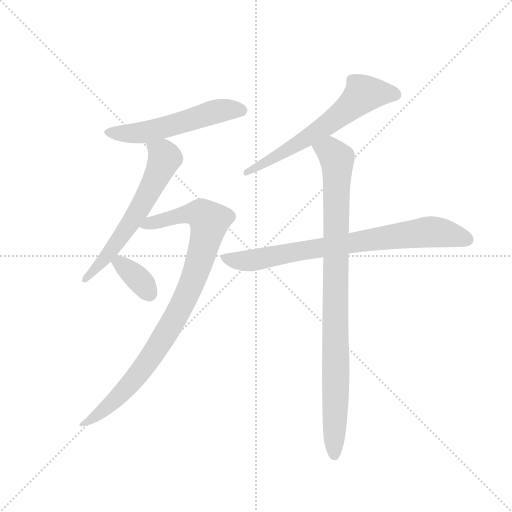
t = 0.00 s
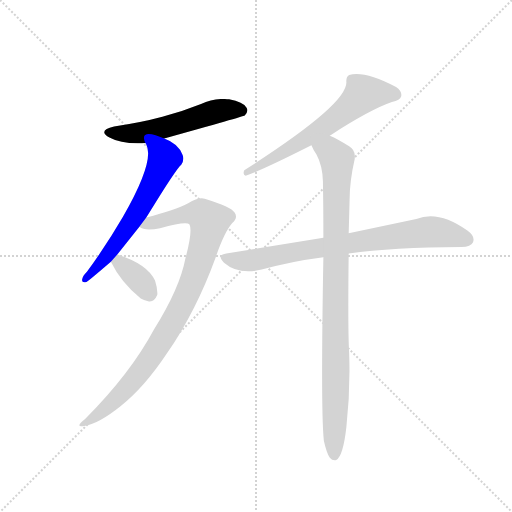
t = 1.14 s
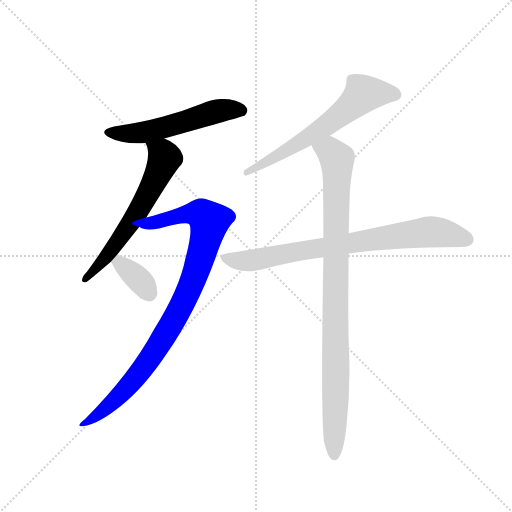
t = 2.28 s
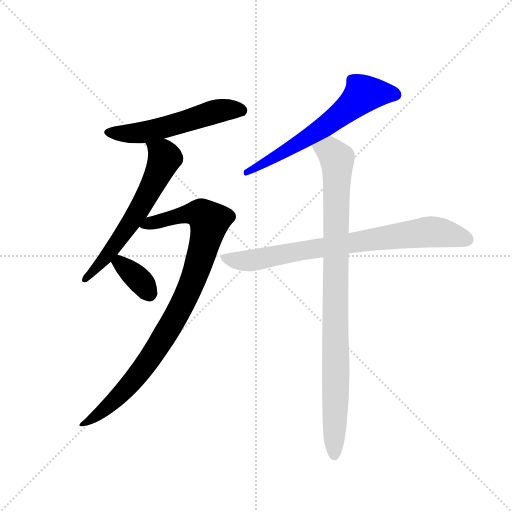
t = 3.42 s
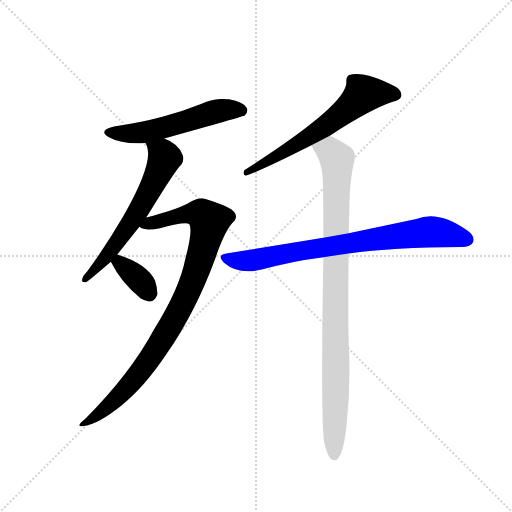
t = 4.55 s
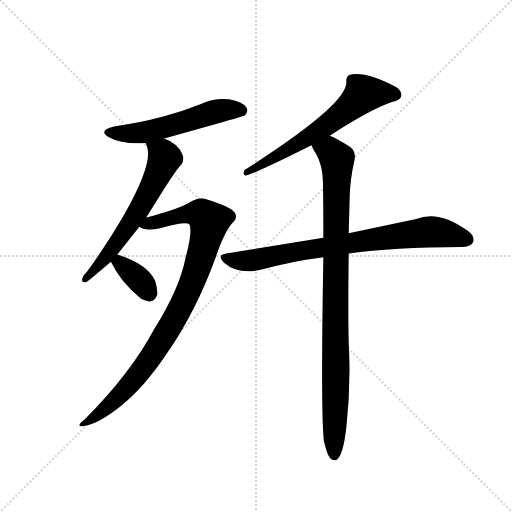
t = 5.69 s

The animated SVG that drew these frames (rendered in a browser with its animation timeline set to each time). Animation: 7 CSS @keyframes rules; one cycle of 5.69 s.

<svg version="1.1" viewBox="0 0 1024 1024" xmlns="http://www.w3.org/2000/svg">
  <g stroke="lightgray" stroke-dasharray="1,1" stroke-width="1" transform="scale(4, 4)">
    <line x1="0" y1="0" x2="256" y2="256"></line>
    <line x1="256" y1="0" x2="0" y2="256"></line>
    <line x1="128" y1="0" x2="128" y2="256"></line>
    <line x1="0" y1="128" x2="256" y2="128"></line>
  </g>
  <g transform="scale(0.92, -0.92) translate(60, -850)">
    <style type="text/css">
      
        @keyframes keyframes0 {
          from {
            stroke: blue;
            stroke-dashoffset: 551;
            stroke-width: 128;
          }
          64% {
            animation-timing-function: step-end;
            stroke: blue;
            stroke-dashoffset: 0;
            stroke-width: 128;
          }
          to {
            stroke: black;
            stroke-width: 1024;
          }
        }
        #make-me-a-hanzi-animation-0 {
          animation: keyframes0 0.6984049479166666s both;
          animation-delay: 0s;
          animation-timing-function: linear;
        }
      
        @keyframes keyframes1 {
          from {
            stroke: blue;
            stroke-dashoffset: 615;
            stroke-width: 128;
          }
          67% {
            animation-timing-function: step-end;
            stroke: blue;
            stroke-dashoffset: 0;
            stroke-width: 128;
          }
          to {
            stroke: black;
            stroke-width: 1024;
          }
        }
        #make-me-a-hanzi-animation-1 {
          animation: keyframes1 0.75048828125s both;
          animation-delay: 0.6984049479166666s;
          animation-timing-function: linear;
        }
      
        @keyframes keyframes2 {
          from {
            stroke: blue;
            stroke-dashoffset: 936;
            stroke-width: 128;
          }
          75% {
            animation-timing-function: step-end;
            stroke: blue;
            stroke-dashoffset: 0;
            stroke-width: 128;
          }
          to {
            stroke: black;
            stroke-width: 1024;
          }
        }
        #make-me-a-hanzi-animation-2 {
          animation: keyframes2 1.01171875s both;
          animation-delay: 1.4488932291666665s;
          animation-timing-function: linear;
        }
      
        @keyframes keyframes3 {
          from {
            stroke: blue;
            stroke-dashoffset: 358;
            stroke-width: 128;
          }
          54% {
            animation-timing-function: step-end;
            stroke: blue;
            stroke-dashoffset: 0;
            stroke-width: 128;
          }
          to {
            stroke: black;
            stroke-width: 1024;
          }
        }
        #make-me-a-hanzi-animation-3 {
          animation: keyframes3 0.5413411458333334s both;
          animation-delay: 2.4606119791666665s;
          animation-timing-function: linear;
        }
      
        @keyframes keyframes4 {
          from {
            stroke: blue;
            stroke-dashoffset: 639;
            stroke-width: 128;
          }
          68% {
            animation-timing-function: step-end;
            stroke: blue;
            stroke-dashoffset: 0;
            stroke-width: 128;
          }
          to {
            stroke: black;
            stroke-width: 1024;
          }
        }
        #make-me-a-hanzi-animation-4 {
          animation: keyframes4 0.77001953125s both;
          animation-delay: 3.001953125s;
          animation-timing-function: linear;
        }
      
        @keyframes keyframes5 {
          from {
            stroke: blue;
            stroke-dashoffset: 789;
            stroke-width: 128;
          }
          72% {
            animation-timing-function: step-end;
            stroke: blue;
            stroke-dashoffset: 0;
            stroke-width: 128;
          }
          to {
            stroke: black;
            stroke-width: 1024;
          }
        }
        #make-me-a-hanzi-animation-5 {
          animation: keyframes5 0.89208984375s both;
          animation-delay: 3.77197265625s;
          animation-timing-function: linear;
        }
      
        @keyframes keyframes6 {
          from {
            stroke: blue;
            stroke-dashoffset: 957;
            stroke-width: 128;
          }
          76% {
            animation-timing-function: step-end;
            stroke: blue;
            stroke-dashoffset: 0;
            stroke-width: 128;
          }
          to {
            stroke: black;
            stroke-width: 1024;
          }
        }
        #make-me-a-hanzi-animation-6 {
          animation: keyframes6 1.02880859375s both;
          animation-delay: 4.6640625s;
          animation-timing-function: linear;
        }
      
    </style>
    
      <path d="M 297 549 Q 469 597 472 599 Q 481 608 476 616 Q 469 628 438 634 Q 407 638 377 624 Q 337 608 293 596 Q 245 583 188 575 Q 151 566 178 551 Q 205 536 256 539 L 297 549 Z" fill="lightgray"></path>
    
      <path d="M 195 297 L 243 357 L 258 377 Q 322 482 334 492 Q 341 502 337 513 Q 328 538 297 549 C 269 561 244 566 256 539 Q 257 538 258 536 Q 277 500 207 378 Q 174 321 129 259 Q 120 250 119 244 Q 116 234 128 237 Q 131 238 181 281 L 195 297 Z" fill="lightgray"></path>
    
      <path d="M 243 357 Q 255 347 288 354 Q 346 370 352 362 Q 359 347 343 288 Q 331 224 275 134 Q 223 37 125 -61 Q 101 -80 123 -76 Q 153 -72 202 -33 Q 253 7 303 82 Q 366 173 409 291 Q 428 346 445 365 Q 458 377 450 388 Q 443 400 385 418 Q 372 422 349 408 Q 321 393 258 377 C 229 369 214 365 243 357 Z" fill="lightgray"></path>
    
      <path d="M 181 281 Q 203 236 246 201 Q 252 197 262 195 Q 275 192 282 209 Q 283 221 277 240 Q 261 276 195 297 C 169 306 169 306 181 281 Z" fill="lightgray"></path>
    
      <path d="M 657 555 Q 745 612 792 628 Q 810 632 812 640 Q 815 652 801 661 Q 732 697 699 687 Q 692 683 693 671 Q 694 622 471 480 Q 467 470 474 468 Q 504 477 617 534 L 657 555 Z" fill="lightgray"></path>
    
      <path d="M 698 299 Q 794 312 943 313 Q 964 314 968 323 Q 974 336 956 349 Q 893 394 845 374 L 698 343 L 643 333 L 432 299 Q 410 296 427 279 Q 458 252 509 264 Q 572 282 643 291 L 698 299 Z" fill="lightgray"></path>
    
      <path d="M 644 -108 Q 650 -135 657 -145 Q 663 -152 671 -150 Q 686 -141 693 -78 Q 702 3 699 83 Q 696 135 698 299 L 698 343 Q 699 377 700 416 Q 700 456 711 504 Q 714 523 699 532 Q 674 548 657 555 C 630 568 603 560 617 534 Q 621 524 628 514 Q 641 490 642 456 Q 643 401 643 333 L 643 291 Q 637 -42 644 -108 Z" fill="lightgray"></path>
    
    
      <clipPath id="make-me-a-hanzi-clip-0">
        <path d="M 297 549 Q 469 597 472 599 Q 481 608 476 616 Q 469 628 438 634 Q 407 638 377 624 Q 337 608 293 596 Q 245 583 188 575 Q 151 566 178 551 Q 205 536 256 539 L 297 549 Z"></path>
      </clipPath>
      <path clip-path="url(#make-me-a-hanzi-clip-0)" d="M 180 564 L 246 561 L 305 573 L 417 610 L 468 608" fill="none" id="make-me-a-hanzi-animation-0" stroke-dasharray="423 846" stroke-linecap="round"></path>
    
      <clipPath id="make-me-a-hanzi-clip-1">
        <path d="M 195 297 L 243 357 L 258 377 Q 322 482 334 492 Q 341 502 337 513 Q 328 538 297 549 C 269 561 244 566 256 539 Q 257 538 258 536 Q 277 500 207 378 Q 174 321 129 259 Q 120 250 119 244 Q 116 234 128 237 Q 131 238 181 281 L 195 297 Z"></path>
      </clipPath>
      <path clip-path="url(#make-me-a-hanzi-clip-1)" d="M 266 535 L 297 511 L 285 474 L 237 385 L 164 282 L 126 244" fill="none" id="make-me-a-hanzi-animation-1" stroke-dasharray="487 974" stroke-linecap="round"></path>
    
      <clipPath id="make-me-a-hanzi-clip-2">
        <path d="M 243 357 Q 255 347 288 354 Q 346 370 352 362 Q 359 347 343 288 Q 331 224 275 134 Q 223 37 125 -61 Q 101 -80 123 -76 Q 153 -72 202 -33 Q 253 7 303 82 Q 366 173 409 291 Q 428 346 445 365 Q 458 377 450 388 Q 443 400 385 418 Q 372 422 349 408 Q 321 393 258 377 C 229 369 214 365 243 357 Z"></path>
      </clipPath>
      <path clip-path="url(#make-me-a-hanzi-clip-2)" d="M 250 359 L 354 386 L 378 384 L 395 368 L 357 234 L 294 114 L 213 4 L 171 -38 L 127 -69" fill="none" id="make-me-a-hanzi-animation-2" stroke-dasharray="808 1616" stroke-linecap="round"></path>
    
      <clipPath id="make-me-a-hanzi-clip-3">
        <path d="M 181 281 Q 203 236 246 201 Q 252 197 262 195 Q 275 192 282 209 Q 283 221 277 240 Q 261 276 195 297 C 169 306 169 306 181 281 Z"></path>
      </clipPath>
      <path clip-path="url(#make-me-a-hanzi-clip-3)" d="M 192 279 L 201 278 L 241 244 L 265 212" fill="none" id="make-me-a-hanzi-animation-3" stroke-dasharray="230 460" stroke-linecap="round"></path>
    
      <clipPath id="make-me-a-hanzi-clip-4">
        <path d="M 657 555 Q 745 612 792 628 Q 810 632 812 640 Q 815 652 801 661 Q 732 697 699 687 Q 692 683 693 671 Q 694 622 471 480 Q 467 470 474 468 Q 504 477 617 534 L 657 555 Z"></path>
      </clipPath>
      <path clip-path="url(#make-me-a-hanzi-clip-4)" d="M 800 644 L 730 646 L 685 604 L 599 543 L 528 502 L 508 497 L 502 488 L 483 486 L 476 475" fill="none" id="make-me-a-hanzi-animation-4" stroke-dasharray="511 1022" stroke-linecap="round"></path>
    
      <clipPath id="make-me-a-hanzi-clip-5">
        <path d="M 698 299 Q 794 312 943 313 Q 964 314 968 323 Q 974 336 956 349 Q 893 394 845 374 L 698 343 L 643 333 L 432 299 Q 410 296 427 279 Q 458 252 509 264 Q 572 282 643 291 L 698 299 Z"></path>
      </clipPath>
      <path clip-path="url(#make-me-a-hanzi-clip-5)" d="M 429 289 L 484 283 L 593 305 L 869 346 L 907 343 L 955 330" fill="none" id="make-me-a-hanzi-animation-5" stroke-dasharray="661 1322" stroke-linecap="round"></path>
    
      <clipPath id="make-me-a-hanzi-clip-6">
        <path d="M 644 -108 Q 650 -135 657 -145 Q 663 -152 671 -150 Q 686 -141 693 -78 Q 702 3 699 83 Q 696 135 698 299 L 698 343 Q 699 377 700 416 Q 700 456 711 504 Q 714 523 699 532 Q 674 548 657 555 C 630 568 603 560 617 534 Q 621 524 628 514 Q 641 490 642 456 Q 643 401 643 333 L 643 291 Q 637 -42 644 -108 Z"></path>
      </clipPath>
      <path clip-path="url(#make-me-a-hanzi-clip-6)" d="M 626 532 L 658 521 L 673 504 L 667 -140" fill="none" id="make-me-a-hanzi-animation-6" stroke-dasharray="829 1658" stroke-linecap="round"></path>
    
  </g>
</svg>
